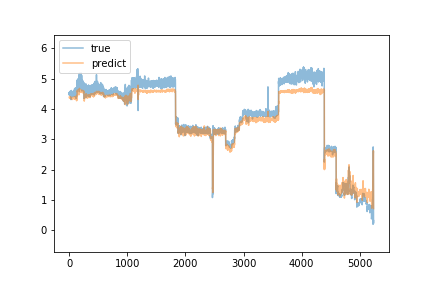

Data behind this chart, as committed beside it:
predict, true
4.387, 4.48
4.375, 4.52
4.372, 4.55
4.373, 4.46
4.37, 4.54
4.367, 4.51
4.363, 4.49
4.357, 4.54
4.363, 4.49
4.375, 4.49
4.353, 4.53
4.375, 4.49
4.374, 4.5
4.367, 4.56
4.387, 4.5
4.376, 4.46
4.373, 4.51
4.399, 4.5
4.379, 4.53
4.389, 4.57
4.385, 4.59
4.368, 4.51
4.367, 4.49
4.375, 4.45
4.364, 4.53
4.381, 4.5
4.371, 4.54
4.369, 4.49
4.347, 4.55
4.359, 4.48
4.358, 4.51
4.352, 4.31
4.339, 4.5
4.349, 4.53
4.348, 4.44
4.35, 4.52
4.353, 4.49
4.36, 4.45
4.366, 4.61
4.374, 4.49
4.361, 4.57
4.359, 4.52
4.363, 4.56
4.376, 4.57
4.374, 4.48
4.377, 4.53
4.383, 4.55
4.382, 4.48
4.376, 4.46
4.386, 4.5
4.374, 4.4
4.359, 4.43
4.338, 4.51
4.333, 4.54
4.315, 4.46
4.319, 4.52
4.328, 4.45
4.318, 4.47
4.335, 4.49
4.35, 4.47
... 5,179 more rows
